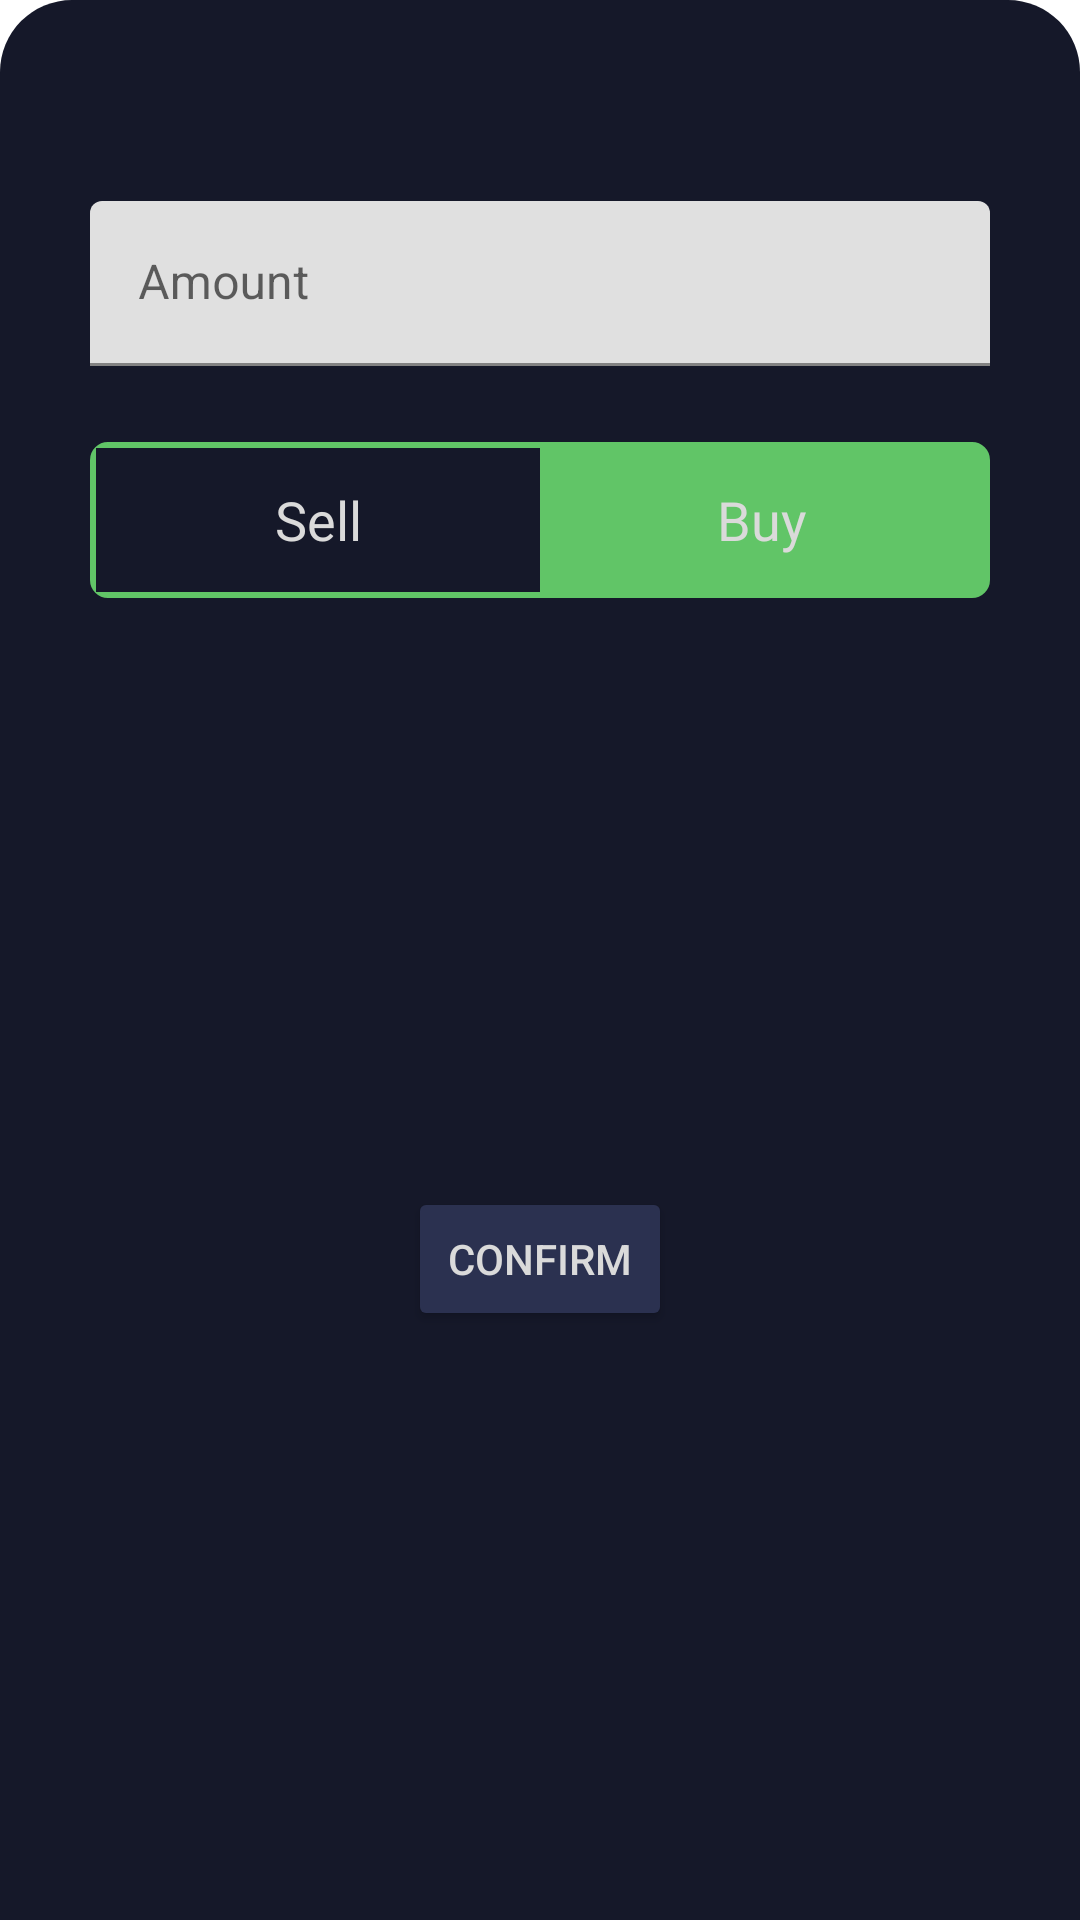

Produce the Android XML layout that renders to this screen, including the resource entries it uses.
<!-- AndroidManifest.xml: application theme Theme.ApiTesting -->
<!-- res/layout/bottom_sheet.xml -->
<?xml version="1.0" encoding="utf-8"?>
<androidx.constraintlayout.widget.ConstraintLayout xmlns:android="http://schemas.android.com/apk/res/android"
    xmlns:app="http://schemas.android.com/apk/res-auto"
    xmlns:tools="http://schemas.android.com/tools"
    android:id="@+id/bottom_sheet_wrapper"
    android:layout_width="match_parent"
    android:background="@drawable/bottom_sheet_shape"
    android:layout_height="wrap_content">

    <TextView
        android:id="@+id/symbol_tv"
        android:layout_width="wrap_content"
        android:layout_height="wrap_content"
        android:layout_marginTop="20dp"
        android:layout_marginStart="30dp"
        android:fontFamily="@font/ubuntu_medium"
        android:textColor="@color/gray"
        android:textSize="20sp"
        app:layout_constraintStart_toStartOf="parent"
        app:layout_constraintTop_toTopOf="parent"
        tools:text="AAPL" />

    <TextView
        android:id="@+id/price_tv"
        android:layout_width="wrap_content"
        android:layout_height="wrap_content"
        android:layout_marginTop="20dp"
        android:layout_marginEnd="30dp"
        android:fontFamily="@font/ubuntu_medium"
        android:textColor="@color/gray"
        android:textSize="20sp"
        app:layout_constraintEnd_toEndOf="parent"
        app:layout_constraintTop_toTopOf="parent"
        tools:text="$143.20" />


    <com.google.android.material.textfield.TextInputLayout
        android:id="@+id/sum_input_wrap"
        style="@style/LoginTextInputLayoutStyle"
        android:layout_width="match_parent"
        android:layout_height="wrap_content"
        android:layout_marginHorizontal="30dp"
        android:layout_marginTop="20dp"
        android:hint="Amount"
        app:errorEnabled="true"
        app:errorIconDrawable="@drawable/ic_error"
        app:errorIconTint="@color/red_error"
        app:layout_constraintStart_toStartOf="parent"
        app:layout_constraintTop_toBottomOf="@id/symbol_tv">

        <com.google.android.material.textfield.TextInputEditText
            android:id="@+id/sum_input"
            android:layout_width="match_parent"
            android:layout_height="55dp"
            android:imeOptions="actionDone"
            android:textCursorDrawable="@null"
            android:inputType="numberDecimal"
            android:lines="1"
            android:maxLines="1"
            android:textColor="@color/gray" />

    </com.google.android.material.textfield.TextInputLayout>

    <include layout="@layout/buy_sell_switch"
        android:id="@+id/buy_sell_switch"
        android:layout_width="match_parent"
        android:layout_height="wrap_content"
        android:layout_marginHorizontal="30dp"
        android:layout_marginTop="5dp"
        app:layout_constraintStart_toStartOf="parent"
        app:layout_constraintTop_toBottomOf="@id/sum_input_wrap"/>

    <Button
        android:id="@+id/confirm_btn"
        android:layout_width="wrap_content"
        android:layout_height="wrap_content"
        android:layout_margin="20dp"
        android:text="Confirm"
        android:textColor="@color/gray"
        android:backgroundTint="#2B3150"
        app:layout_constraintEnd_toEndOf="parent"
        app:layout_constraintStart_toStartOf="parent"
        app:layout_constraintTop_toBottomOf="@id/buy_sell_switch"
        app:layout_constraintBottom_toBottomOf="parent"/>
</androidx.constraintlayout.widget.ConstraintLayout>
<!-- res/layout/buy_sell_switch.xml (included above) -->
<?xml version="1.0" encoding="utf-8"?>
<RadioGroup xmlns:android="http://schemas.android.com/apk/res/android"

    android:id="@+id/toggle"
    android:layout_width="match_parent"
    android:layout_height="wrap_content"
    android:layout_marginHorizontal="30dp"
    android:background="@drawable/buy_sell_switch_outline_shape"
    android:checkedButton="@+id/buy_btn"
    android:orientation="horizontal">

    <RadioButton
        android:id="@+id/sell_btn"
        android:layout_width="0dp"
        android:layout_height="match_parent"
        android:layout_marginStart="2dp"
        android:layout_marginVertical="2dp"
        android:layout_weight="1"
        android:background="@drawable/toggle_switch_background"
        android:button="@null"
        android:gravity="center"
        android:text="Sell"
        android:fontFamily="@font/ubuntu_medium"
        android:textSize="18sp"
        android:textColor="@color/gray" />

    <RadioButton
        android:id="@+id/buy_btn"
        android:layout_width="0dp"
        android:layout_height="match_parent"
        android:layout_marginEnd="2dp"
        android:layout_marginVertical="2dp"
        android:layout_weight="1"
        android:background="@drawable/toggle_switch_background"
        android:button="@null"
        android:gravity="center"
        android:fontFamily="@font/ubuntu_medium"
        android:textSize="18sp"
        android:text="Buy"
        android:textColor="@color/gray" />
</RadioGroup>
<!-- resources referenced by this layout -->
<resources>
  <color name="gray">#DADADA</color>
  <color name="red_error">#D32F2F</color>
  <!-- drawable bottom_sheet_shape (drawable) -->
  <?xml version="1.0" encoding="utf-8"?>
  <shape xmlns:android="http://schemas.android.com/apk/res/android"
      android:shape="rectangle">
      <solid android:color="@color/dark_blue"/>
      <corners android:topLeftRadius="24dp"
          android:topRightRadius="24dp"/>
  
  </shape>
  <!-- drawable buy_sell_switch_outline_shape (drawable) -->
  <?xml version="1.0" encoding="utf-8"?>
  <shape xmlns:android="http://schemas.android.com/apk/res/android"
      android:shape="rectangle">
      <corners android:radius="5dp" />
      <stroke
          android:width="2dp"
          android:color="@color/greenBuySell" />
  </shape>
  <!-- drawable toggle_switch_background (drawable) -->
  <?xml version="1.0" encoding="UTF-8" standalone="no"?>
  <selector xmlns:android="http://schemas.android.com/apk/res/android">
      <item android:drawable="@color/greenBuySell" android:state_checked="true" />
      <item android:drawable="@color/greenBuySell" android:state_pressed="true" />
      <item android:drawable="@color/dark_blue" />
  </selector>
  <style name="LoginTextInputLayoutStyle" parent="Widget.MaterialComponents.TextInputLayout.OutlinedBox.Dense">
          <item name="boxStrokeColor">@color/gray</item>
          <item name="boxStrokeWidth">2dp</item>
          <item name="hintTextColor">@color/gray_bbb</item>
          <item name="android:textCursorDrawable">@null</item>
      </style>
  <style name="Theme.ApiTesting" parent="Theme.MaterialComponents.DayNight.NoActionBar">
          
          <item name="colorPrimary">@color/purple_500</item>
          <item name="colorPrimaryVariant">@color/purple_700</item>
          <item name="colorOnPrimary">@color/white</item>
          
          <item name="colorSecondary">@color/teal_200</item>
          <item name="colorSecondaryVariant">@color/teal_700</item>
          <item name="colorOnSecondary">@color/black</item>
          
          <item name="android:statusBarColor">@color/dark_blue</item>
          
  
          <item name="bottomSheetDialogTheme">@style/AppBottomSheetDialogTheme</item>
          <item name="actionBarStyle">@style/Custom.ActionBar</item>
  
      </style>
  <color name="dark_blue">#151829</color>
  <color name="greenBuySell">#61C567</color>
  <color name="gray_bbb">#bAbAbA</color>
  <color name="purple_500">#FF6200EE</color>
  <color name="purple_700">#FF3700B3</color>
  <color name="white">#FFFFFFFF</color>
  <color name="teal_200">#dd03DAC5</color>
  <color name="teal_700">#FF018786</color>
  <color name="black">#FF000000</color>
  <style name="AppBottomSheetDialogTheme" parent="Theme.Design.BottomSheetDialog">
          <item name="bottomSheetStyle">@style/AppModalStyle</item>
      </style>
  <style name="Custom.ActionBar" parent="Widget.MaterialComponents.Light.ActionBar.Solid">
          <item name="background">@color/dark_blue</item>
      </style>
  <style name="AppModalStyle" parent="Widget.Design.BottomSheet.Modal">
          <item name="android:background">@drawable/bottom_sheet_shape</item>
      </style>
</resources>
